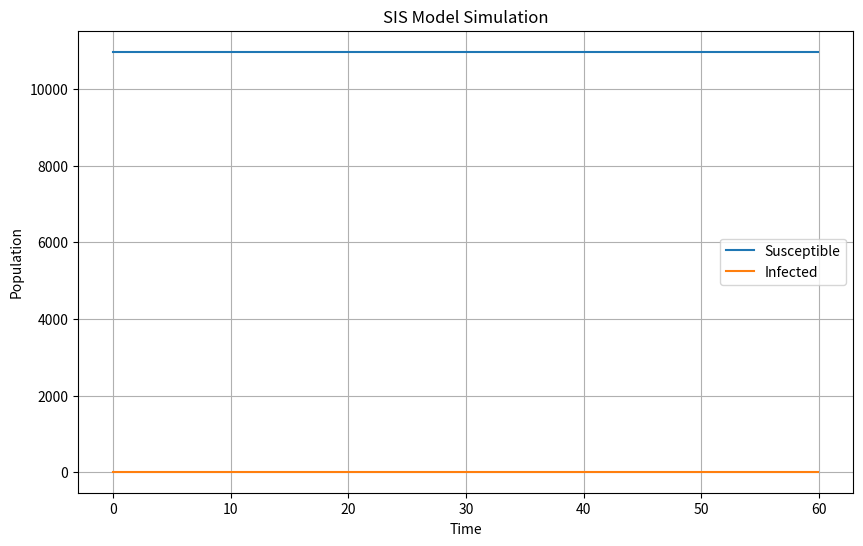

Write Python code to recreate this figure.
from typing import Union, Callable

import numpy as np
import matplotlib.pyplot as plt
from scipy.integrate import solve_ivp

def SIS_ODE(t, y, beta, gamma, f):
    I = y[0]
    dI = beta * I * (1 - I) - gamma * I + f(t)
    return [dI]

def SIS(dt, S0, I0, beta, gamma, T:Union[float, int], f:callable):
    N = S0 + I0  # Total population

    # Initial conditions
    I0 = I0 / N  # normalize from absolute to relative pop size
    y0 = [I0]

    # Time span
    t_span = (0, T)
    t_eval = np.arange(0, T, dt)

    # Solve the ODE with dense output
    sol = solve_ivp(SIS_ODE, t_span, y0, args=(beta, gamma, f), dense_output=True)

    # Evaluate the solution at specified time points
    I = sol.sol(t_eval)[0]
    t = t_eval

    return t, I

def main():
    # Parameters
    beta = 0.002  # Infection rate
    gamma = 0.001  # Recovery rate
    S0 = 990  # Initial susceptible population
    I0 = 10   # Initial infected population
    T = 60    # Total time to simulate
    dt = 0.1  # Time step

    # Run simulation
    t, I = SIS(dt, S0, I0, beta, gamma, T, lambda x: 0.0)
    S = (S0 + I0 * (S0 + I0)) * np.ones(len(t)) - I * (S0 + I0)  # conservation of population

    # Plot results
    plt.figure(figsize=(10, 6))
    plt.plot(t, S, label='Susceptible')
    plt.plot(t, I * (S0 + I0), label='Infected')  # convert I back to absolute numbers
    plt.xlabel('Time')
    plt.ylabel('Population')
    plt.title('SIS Model Simulation')
    plt.legend()
    plt.grid(True)
    plt.show()

if __name__ == '__main__':
    main()
